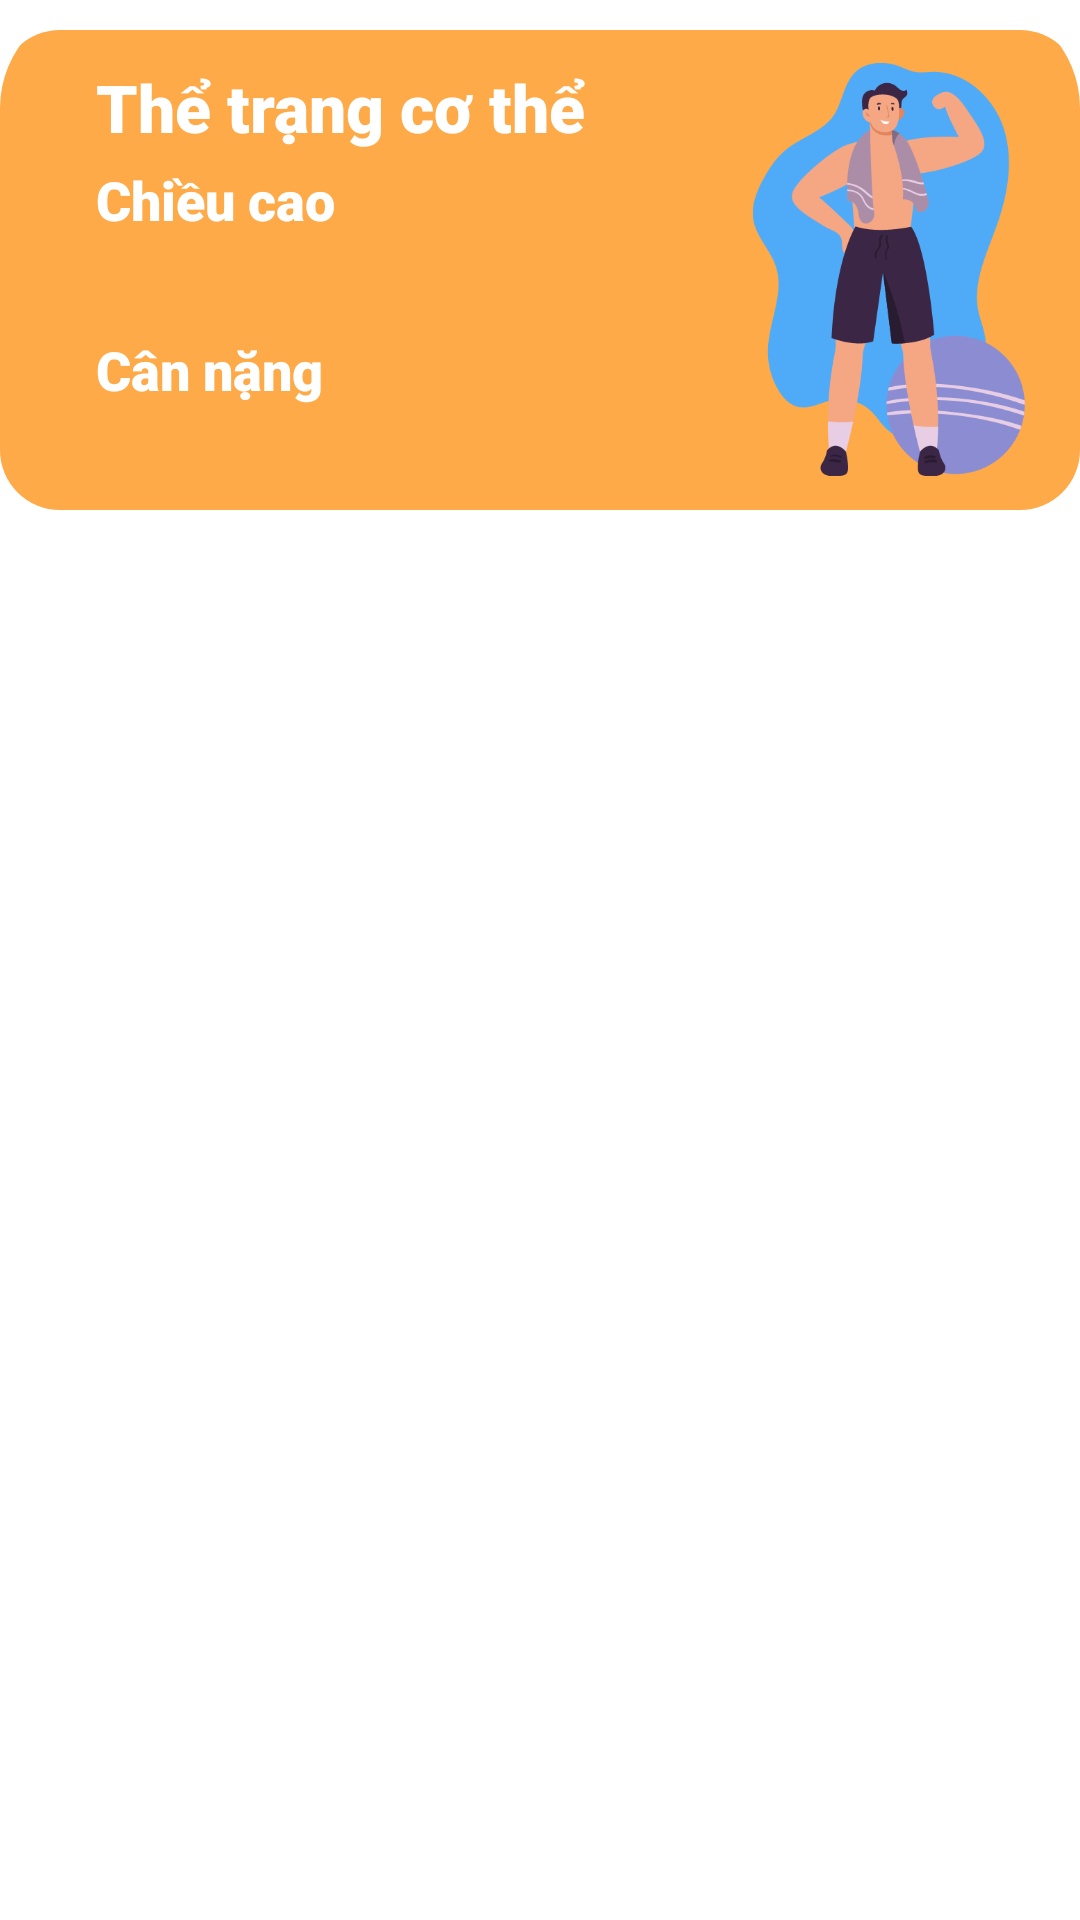

Write the Android layout XML for this screen, with the resource values it uses.
<!-- AndroidManifest.xml: application theme Theme.HealthTracking -->
<!-- res/layout/male_personal_info_card_view.xml -->
<?xml version="1.0" encoding="utf-8"?>
<androidx.cardview.widget.CardView xmlns:android="http://schemas.android.com/apk/res/android"
    xmlns:app="http://schemas.android.com/apk/res-auto"
    xmlns:tools="http://schemas.android.com/tools"
    android:id="@+id/cdvInfor"
    android:layout_width="match_parent"
    android:layout_height="180dp"
    android:background="@drawable/round_border_recyclerview"
    app:cardCornerRadius="36dp"
    app:cardElevation="0dp">

    <androidx.constraintlayout.widget.ConstraintLayout
        android:layout_width="360dp"
        android:layout_height="160dp"
        android:layout_gravity="center_horizontal"
        android:layout_marginTop="10dp"
        android:background="@drawable/round_border_step_counter">

        <TextView
            android:id="@+id/tvHeighInMale"
            android:layout_width="wrap_content"
            android:layout_height="wrap_content"
            android:fontFamily="sans-serif-condensed-light"
            android:textColor="#FFFFFF"
            android:textSize="18dp"
            app:layout_constraintStart_toStartOf="@+id/TitleDistance"
            app:layout_constraintTop_toBottomOf="@+id/TitleDistance" />

        <TextView
            android:id="@+id/tvTitleCalo"
            android:layout_width="wrap_content"
            android:layout_height="wrap_content"
            android:layout_marginStart="32dp"
            android:fontFamily="sans-serif-black"
            android:text="Thể trạng cơ thể"
            android:textColor="@color/white"
            android:textSize="22dp"
            app:layout_constraintStart_toStartOf="parent"
            app:layout_constraintTop_toTopOf="@+id/imageView15" />

        <TextView
            android:id="@+id/TitleDistance"
            android:layout_width="wrap_content"
            android:layout_height="wrap_content"
            android:layout_marginTop="4dp"
            android:fontFamily="sans-serif-black"
            android:text="Chiều cao"
            android:textColor="@color/white"
            android:textSize="18dp"
            app:layout_constraintStart_toStartOf="@+id/tvTitleCalo"
            app:layout_constraintTop_toBottomOf="@+id/tvTitleCalo" />

        <ImageView
            android:id="@+id/imageView15"
            android:layout_width="142dp"
            android:layout_height="139dp"
            android:layout_marginEnd="-10dp"
            app:layout_constraintBottom_toBottomOf="parent"
            app:layout_constraintEnd_toEndOf="parent"
            app:layout_constraintTop_toTopOf="parent"
            app:layout_constraintVertical_bias="0.523"
            app:srcCompat="@drawable/excercise_card" />

        <TextView
            android:id="@+id/textView15"
            android:layout_width="wrap_content"
            android:layout_height="wrap_content"
            android:layout_marginTop="8dp"
            android:fontFamily="sans-serif-black"
            android:text="Cân nặng"
            android:textColor="#FFFFFF"
            android:textSize="18dp"
            app:layout_constraintStart_toStartOf="@+id/TitleDistance"
            app:layout_constraintTop_toBottomOf="@+id/tvHeighInMale" />

        <TextView
            android:id="@+id/tvWeighInMale"
            android:layout_width="wrap_content"
            android:layout_height="wrap_content"
            android:fontFamily="sans-serif-condensed-light"
            android:textColor="#FFFFFF"
            android:textSize="18dp"
            app:layout_constraintStart_toStartOf="@+id/textView15"
            app:layout_constraintTop_toBottomOf="@+id/textView15" />
    </androidx.constraintlayout.widget.ConstraintLayout>

</androidx.cardview.widget.CardView>
<!-- resources referenced by this layout -->
<resources>
  <!-- drawable excercise_card: png bitmap (drawable, 30883 bytes) -->
  <!-- drawable round_border_recyclerview (drawable-v24) -->
  <?xml version="1.0" encoding="utf-8"?>
  <shape android:shape = "rectangle" xmlns:android="http://schemas.android.com/apk/res/android">
      <corners android:topLeftRadius="36dp"
          android:topRightRadius="36dp"/>
      <solid android:color="@color/white" />
  </shape>
  <!-- drawable round_border_step_counter (drawable-v24) -->
  <?xml version="1.0" encoding="utf-8"?>
  <shape android:shape = "rectangle" xmlns:android="http://schemas.android.com/apk/res/android">
      <corners android:radius="20dp"/>
      <solid android:color="#FEAA48" />
  </shape>
  <style name="Theme.HealthTracking" parent="Theme.MaterialComponents.DayNight.NoActionBar">
          
          <item name="colorPrimary">@color/blue</item>
          <item name="colorPrimaryVariant">@color/purple_700</item>
          <item name="colorOnPrimary">@color/white</item>
          
          <item name="colorSecondary">@color/teal_200</item>
          <item name="colorSecondaryVariant">@color/teal_700</item>
          <item name="colorOnSecondary">@color/black</item>
          
          <item name="android:statusBarColor" tools:targetApi="l">?attr/colorPrimaryVariant</item>
          
      </style>
  <!-- not gathered from this repository: default colours our renderer supplied (Android Studio template values) -->
  <color name="purple_700">#FF3700B3</color>
  <color name="teal_200">#FF03DAC5</color>
  <color name="teal_700">#FF018786</color>
  <color name="black">#FF000000</color>
  <color name="white">#FFFFFFFF</color>
</resources>
